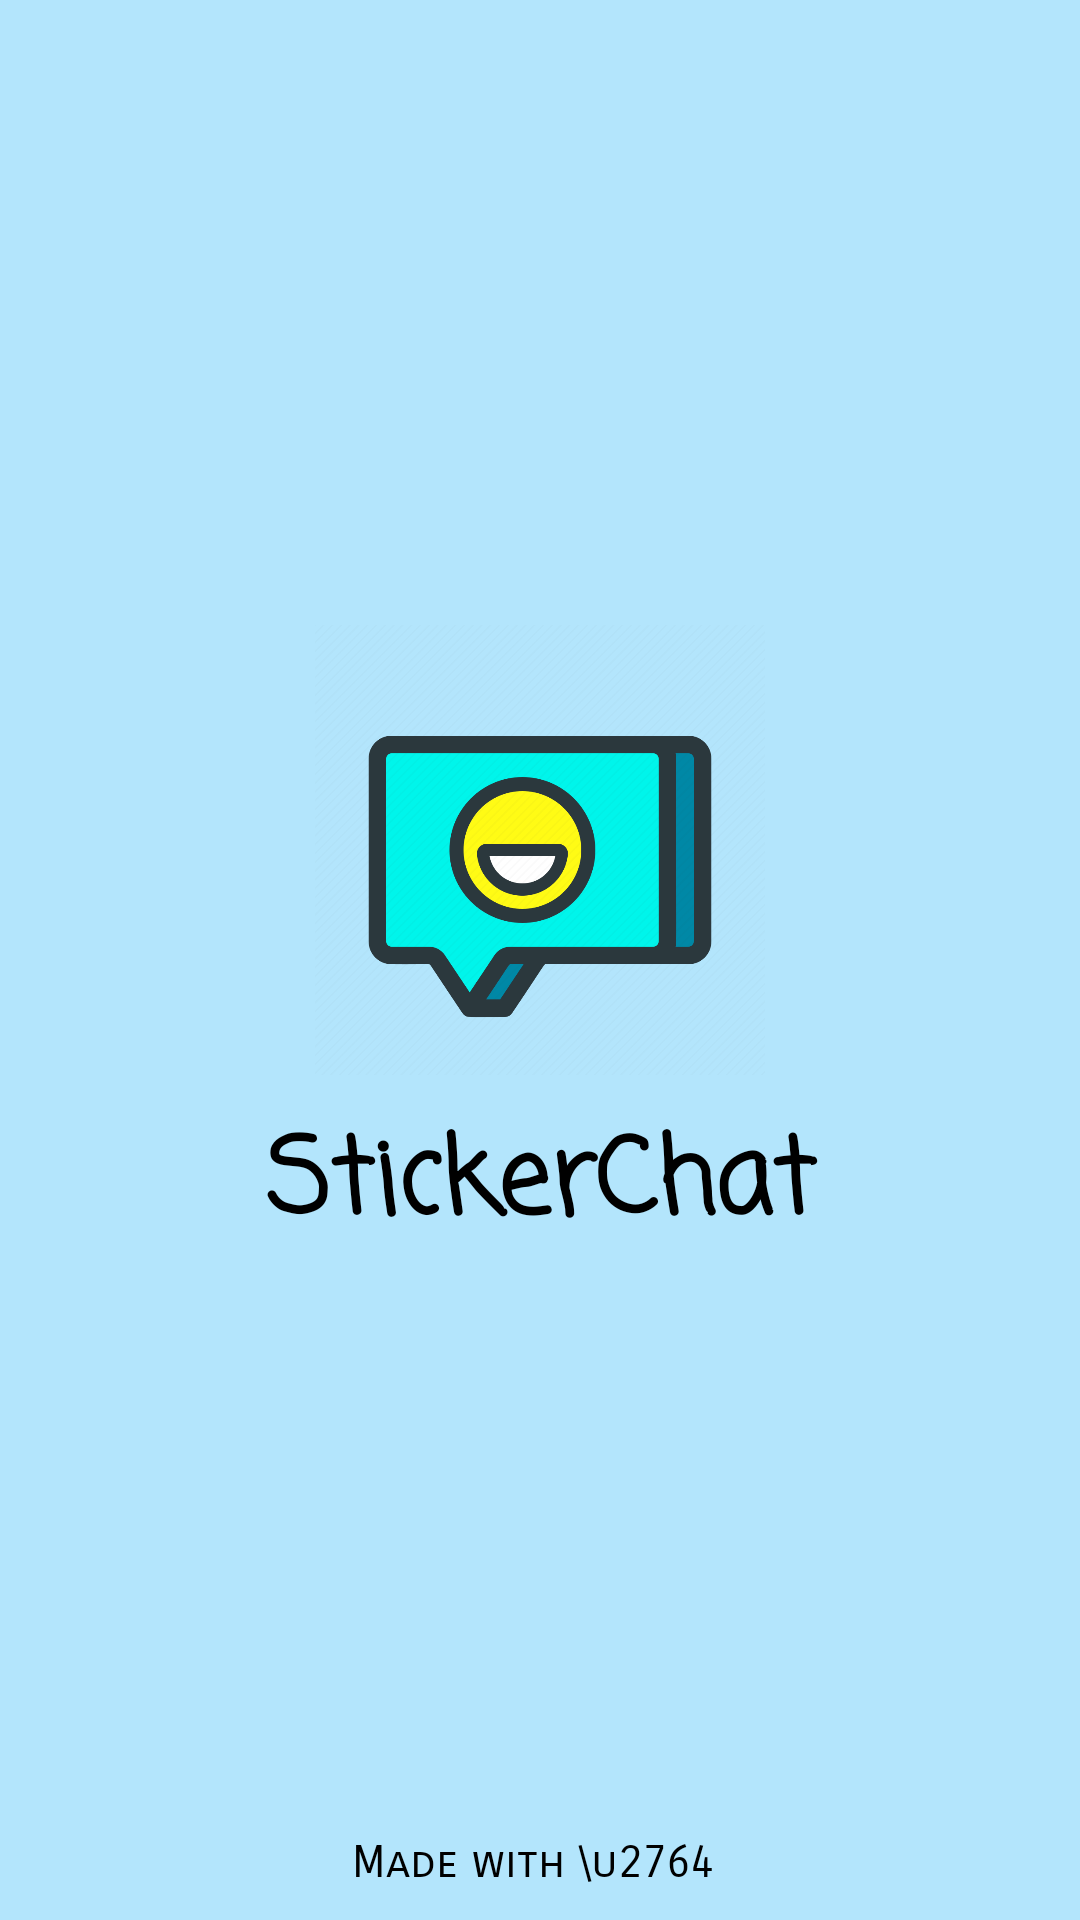

Produce the Android XML layout that renders to this screen, including the resource entries it uses.
<!-- AndroidManifest.xml: application theme Theme.StickerChat -->
<!-- res/layout/activity_main.xml -->
<?xml version="1.0" encoding="utf-8"?>
<RelativeLayout xmlns:android="http://schemas.android.com/apk/res/android"
    xmlns:app="http://schemas.android.com/apk/res-auto"
    xmlns:tools="http://schemas.android.com/tools"
    android:layout_width="match_parent"
    android:layout_height="match_parent"
    tools:context=".MainActivity"
    android:background="@color/primary">

    <LinearLayout
        android:layout_width="match_parent"
        android:layout_height="wrap_content"
        android:gravity="center"
        android:orientation="vertical"
        android:layout_centerInParent="true">
        <ImageView
            android:layout_width="150dp"
            android:layout_height="150dp"
            android:background="@drawable/logo">
        </ImageView>

        <TextView
            android:layout_width="match_parent"
            android:layout_height="wrap_content"
            android:layout_margin="10dp"
            android:fontFamily="casual"
            android:textStyle="bold"
            android:gravity="center"
            android:text="StickerChat"
            android:textColor="@color/black"
            android:textSize="35sp" />
    </LinearLayout>
    <LinearLayout
        android:layout_width="match_parent"
        android:layout_height="wrap_content"
        android:layout_alignParentBottom="true"
        android:orientation="vertical">
        <TextView
            android:layout_width="match_parent"
            android:layout_height="wrap_content"
            android:layout_margin="10dp"
            android:fontFamily="sans-serif-smallcaps"
            android:gravity="center"
            android:text="Made with \u2764 "
            android:textColor="@color/black"
            android:textSize="15sp" />
    </LinearLayout>
</RelativeLayout>
<!-- resources referenced by this layout -->
<resources>
  <color name="black">#FF000000</color>
  <color name="primary">#B3E5FC</color>
  <!-- drawable logo: png bitmap (drawable, 52253 bytes) -->
  <style name="Theme.StickerChat" parent="Theme.MaterialComponents.DayNight.DarkActionBar">
          
          <item name="colorPrimary">@color/purple_500</item>
          <item name="colorPrimaryVariant">@color/purple_700</item>
          <item name="colorOnPrimary">@color/white</item>
          
          <item name="colorSecondary">@color/teal_200</item>
          <item name="colorSecondaryVariant">@color/teal_700</item>
          <item name="colorOnSecondary">@color/black</item>
          
          <item name="android:statusBarColor" tools:targetApi="l">?attr/colorPrimaryVariant</item>
          
      </style>
  <color name="purple_500">#FF6200EE</color>
  <color name="purple_700">#FF3700B3</color>
  <color name="white">#FFFFFFFF</color>
  <color name="teal_200">#FF03DAC5</color>
  <color name="teal_700">#FF018786</color>
</resources>
